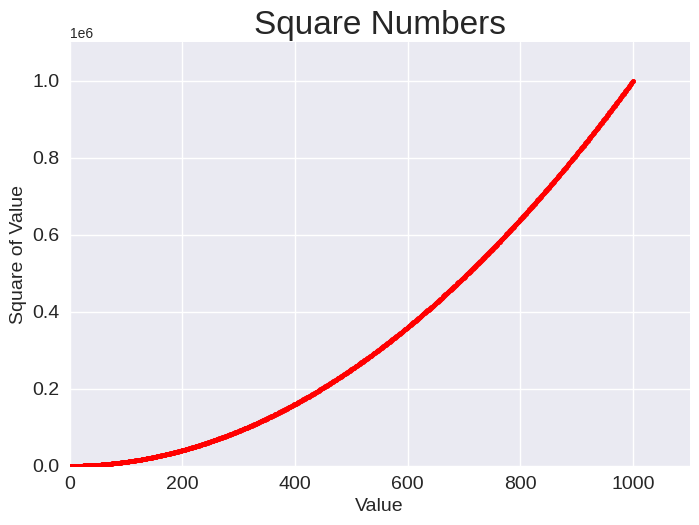

Reproduce this figure in Python.
import matplotlib.pyplot as plt

x_values = range(1, 1001)
y_values = [x**2 for x in x_values]

plt.style.use('seaborn-v0_8')
fig, ax = plt.subplots()
ax.scatter(x_values, y_values, c='red', s=10)

# Set chart title and label axes.
ax.set_title("Square Numbers", fontsize = 24)
ax.set_xlabel("Value", fontsize = 14)
ax.set_ylabel("Square of Value", fontsize = 14)

# Set size of tick labels.
ax.tick_params(axis = 'both', which = 'major', labelsize = 14)

# Set the range for each axis.
ax.axis([0, 1100, 0, 1100000])

plt.show()